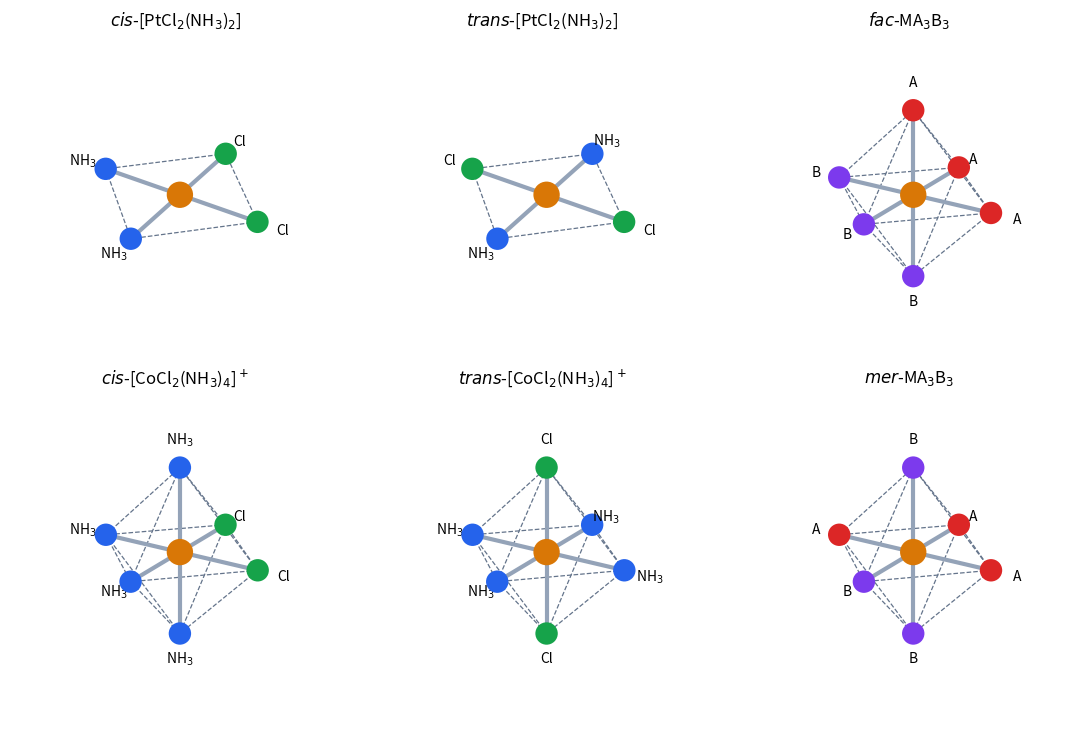

Here is the Python script that generated this plot:
import numpy as np
import matplotlib.pyplot as plt

METAL = "#d97706"
BOND = "#94a3b8"
EDGE = "#64748b"
LABELS = {"Cl": "Cl", "NH3": r"NH$_3$", "A": "A", "B": "B"}
COLORS = {"Cl": "#16a34a", "NH3": "#2563eb", "A": "#dc2626", "B": "#7c3aed"}

SQUARE = [(1, 0, 0), (0, 1, 0), (-1, 0, 0), (0, -1, 0)]
OCTA = [(1, 0, 0), (0, 1, 0), (-1, 0, 0), (0, -1, 0), (0, 0, 1), (0, 0, -1)]

panels = [
    (r"$cis$-[PtCl$_2$(NH$_3$)$_2$]", SQUARE, ["Cl", "Cl", "NH3", "NH3"]),
    (r"$trans$-[PtCl$_2$(NH$_3$)$_2$]", SQUARE, ["Cl", "NH3", "Cl", "NH3"]),
    (r"$fac$-MA$_3$B$_3$", OCTA, ["A", "A", "B", "B", "A", "B"]),
    (r"$cis$-[CoCl$_2$(NH$_3$)$_4$]$^+$", OCTA, ["Cl", "Cl", "NH3", "NH3", "NH3", "NH3"]),
    (r"$trans$-[CoCl$_2$(NH$_3$)$_4$]$^+$", OCTA, ["NH3", "NH3", "NH3", "NH3", "Cl", "Cl"]),
    (r"$mer$-MA$_3$B$_3$", OCTA, ["A", "A", "A", "B", "B", "B"]),
]


def edges(pts):
    out = []
    for i in range(len(pts)):
        for j in range(i + 1, len(pts)):
            if abs(np.linalg.norm(pts[i] - pts[j]) - np.sqrt(2)) < 1e-6:
                out.append((i, j))
    return out


fig = plt.figure(figsize=(11, 7.4))
for k, (title, pts, kinds) in enumerate(panels):
    ax = fig.add_subplot(2, 3, k + 1, projection="3d")
    pts = np.array(pts, dtype=float)
    for i, j in edges(pts):
        ax.plot(*zip(pts[i], pts[j]), color=EDGE, lw=0.9, ls="--")
    for p, kind in zip(pts, kinds):
        ax.plot([0, p[0]], [0, p[1]], [0, p[2]], color=BOND, lw=3)
        ax.scatter(*p, s=260, color=COLORS[kind], depthshade=False, edgecolors="none")
        ax.text(*(1.32 * p), LABELS[kind], ha="center", va="center", fontsize=10)
    ax.scatter([0], [0], [0], s=360, color=METAL, depthshade=False, edgecolors="none")
    ax.set_xlim(-1.1, 1.1)
    ax.set_ylim(-1.1, 1.1)
    ax.set_zlim(-1.1, 1.1)
    ax.set_box_aspect((1, 1, 1))
    ax.view_init(elev=34 if len(pts) == 4 else 22, azim=-58)
    ax.set_axis_off()
    ax.set_title(title, fontsize=12)

fig.subplots_adjust(left=0, right=1, top=0.95, bottom=0.02, wspace=0, hspace=0.08)
